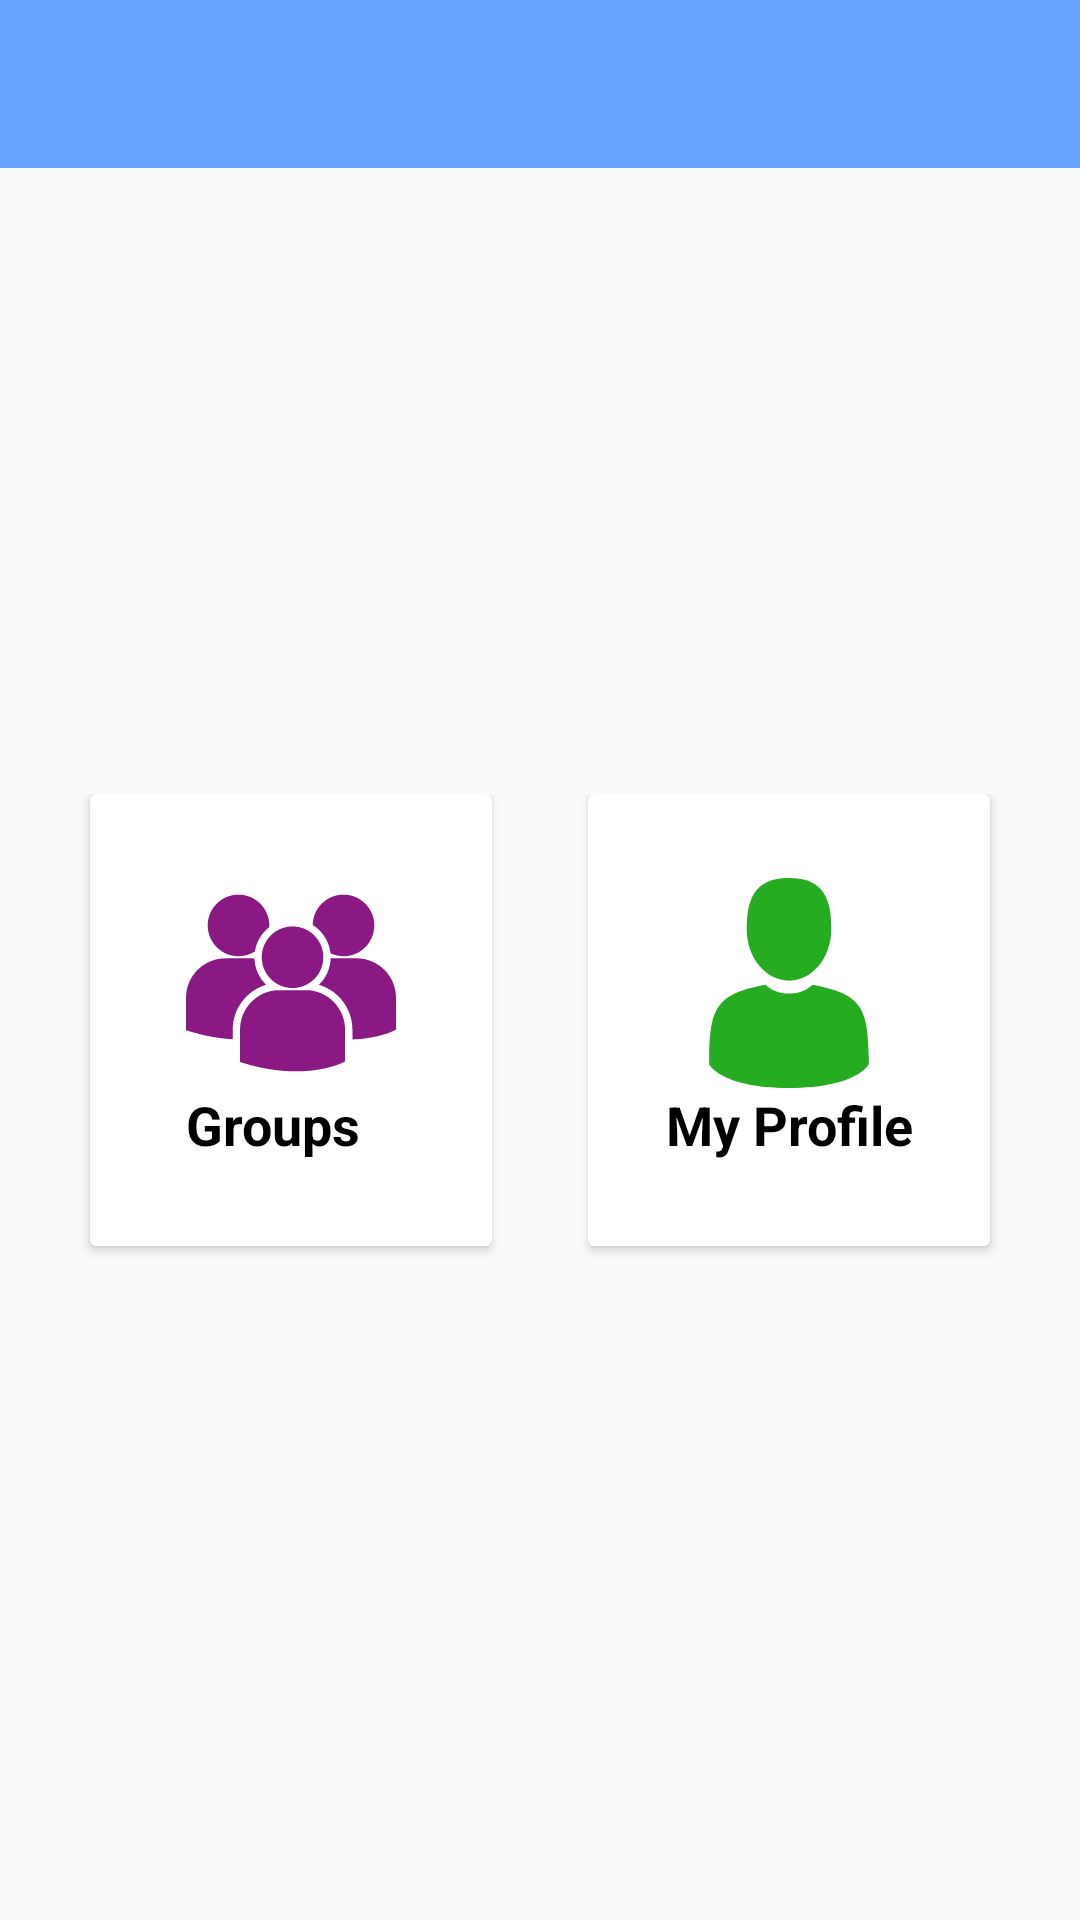

Write the Android layout XML for this screen, with the resource values it uses.
<!-- AndroidManifest.xml: application theme AppTheme -->
<!-- res/layout/activity_landing_page.xml -->
<?xml version="1.0" encoding="utf-8"?>
<LinearLayout xmlns:android="http://schemas.android.com/apk/res/android"
    xmlns:app="http://schemas.android.com/apk/res-auto"
    xmlns:tools="http://schemas.android.com/tools"
    android:layout_width="match_parent"
    android:layout_height="match_parent"
    android:orientation="vertical">

    <include
        android:id="@+id/toolbar"
        layout="@layout/toolbar" />

    <LinearLayout
        android:layout_width="match_parent"
        android:layout_height="match_parent"
        android:background="#fafafa"
        android:gravity="center"
        android:orientation="vertical"
        android:weightSum="9">

        <GridLayout
            android:id="@+id/maingrid"
            android:layout_width="match_parent"
            android:layout_height="0dp"
            android:layout_weight="3"
            android:alignmentMode="alignMargins"
            android:columnCount="2"
            android:columnOrderPreserved="false"
            android:padding="14dp"
            android:rowCount="3">

            <androidx.cardview.widget.CardView
                android:id="@+id/cardGroups"
                android:layout_width="0dp"
                android:layout_height="0dp"
                android:layout_rowWeight="1"
                android:layout_columnWeight="1"
                android:layout_marginLeft="16dp"
                android:layout_marginRight="16dp"
                android:layout_marginBottom="16dp"
                android:elevation="8dp"
                app:cardBackgroundColor="#fff"
                tools:targetApi="lollipop">

                <LinearLayout
                    android:layout_width="wrap_content"
                    android:layout_height="wrap_content"
                    android:layout_gravity="center_horizontal|center_vertical"
                    android:layout_margin="16dp"
                    android:padding="5dp"
                    android:orientation="vertical">


                    <ImageView
                        android:layout_width="70dp"
                        android:layout_height="70dp"
                        android:layout_gravity="center_horizontal"
                        android:src="@drawable/group" />

                    <TextView
                        android:layout_width="wrap_content"
                        android:layout_height="wrap_content"
                        android:text="Groups"
                        android:textAlignment="center"
                        android:textColor="@android:color/black"
                        android:textSize="18dp"
                        android:textStyle="bold" />

                </LinearLayout>

            </androidx.cardview.widget.CardView>

            <androidx.cardview.widget.CardView
                android:id="@+id/cardProfile"
                android:layout_width="0dp"
                android:layout_height="0dp"
                android:layout_rowWeight="1"
                android:layout_columnWeight="1"
                android:layout_marginLeft="16dp"
                android:layout_marginRight="16dp"
                android:layout_marginBottom="16dp"
                android:elevation="0dp"
                app:cardBackgroundColor="#fff"
                tools:targetApi="lollipop">

                <LinearLayout
                    android:layout_width="wrap_content"
                    android:layout_height="wrap_content"
                    android:layout_gravity="center_horizontal|center_vertical"
                    android:layout_margin="16dp"
                    android:padding="5dp"
                    android:orientation="vertical">


                    <ImageView
                        android:layout_width="70dp"
                        android:layout_height="70dp"
                        android:layout_gravity="center_horizontal"
                        android:src="@drawable/ic_user" />

                    <TextView
                        android:layout_width="wrap_content"
                        android:layout_height="wrap_content"
                        android:text="My Profile"
                        android:textAlignment="center"
                        android:textColor="@android:color/black"
                        android:textSize="18dp"
                        android:textStyle="bold" />

                </LinearLayout>

            </androidx.cardview.widget.CardView>


        </GridLayout>

    </LinearLayout>
</LinearLayout>
<!-- res/layout/toolbar.xml (included above) -->
<?xml version="1.0" encoding="utf-8"?>
<androidx.appcompat.widget.Toolbar xmlns:android="http://schemas.android.com/apk/res/android"
    xmlns:app="http://schemas.android.com/apk/res-auto"
    android:layout_width="match_parent"
    android:layout_height="wrap_content"
    android:background="@color/blue1"
    android:theme="@style/ThemeOverlay.AppCompat.Dark.ActionBar"
    app:popupTheme="@style/ThemeOverlay.AppCompat.Light">

</androidx.appcompat.widget.Toolbar>
<!-- resources referenced by this layout -->
<resources>
  <color name="blue1">#66a3ff</color>
  <!-- drawable group: webp bitmap (drawable, 2354 bytes) -->
  <!-- drawable ic_user (drawable) -->
  <vector android:height="24dp" android:viewportHeight="350"
      android:viewportWidth="350" android:width="24dp" xmlns:android="http://schemas.android.com/apk/res/android">
      <path android:fillColor="#26AC21" android:pathData="M175,171.173c38.914,0 70.463,-38.318 70.463,-85.586C245.463,38.318 235.105,0 175,0s-70.465,38.318 -70.465,85.587C104.535,132.855 136.084,171.173 175,171.173z"/>
      <path android:fillColor="#26AC21" android:pathData="M41.909,301.853C41.897,298.971 41.885,301.041 41.909,301.853L41.909,301.853z"/>
      <path android:fillColor="#26AC21" android:pathData="M308.085,304.104C308.123,303.315 308.098,298.63 308.085,304.104L308.085,304.104z"/>
      <path android:fillColor="#26AC21" android:pathData="M307.935,298.397c-1.305,-82.342 -12.059,-105.805 -94.352,-120.657c0,0 -11.584,14.761 -38.584,14.761s-38.586,-14.761 -38.586,-14.761c-81.395,14.69 -92.803,37.805 -94.303,117.982c-0.123,6.547 -0.18,6.891 -0.202,6.131c0.005,1.424 0.011,4.058 0.011,8.651c0,0 19.592,39.496 133.08,39.496c113.486,0 133.08,-39.496 133.08,-39.496c0,-2.951 0.002,-5.003 0.005,-6.399C308.062,304.575 308.018,303.664 307.935,298.397z"/>
  </vector>
  <style name="AppTheme" parent="Theme.AppCompat.Light.NoActionBar">
          <item name="colorPrimary">@color/colorPrimary</item>
          <item name="colorPrimaryDark">@color/colorPrimaryDark</item>
          <item name="colorAccent">@color/colorAccent</item>
          <item name="android:textViewStyle">@style/AppTheme.Widget.TextView</item>
          <item name="android:editTextStyle">@style/AppTheme.Widget.EditText</item>
      </style>
  <color name="colorPrimary">#66a3ff</color>
  <color name="colorPrimaryDark">#66a3ff</color>
  <color name="colorAccent">#66a3ff</color>
  <style name="AppTheme.Widget.TextView" parent="TextAppearance.AppCompat" />
  <style name="AppTheme.Widget.EditText" parent="Widget.AppCompat.EditText" />
</resources>
